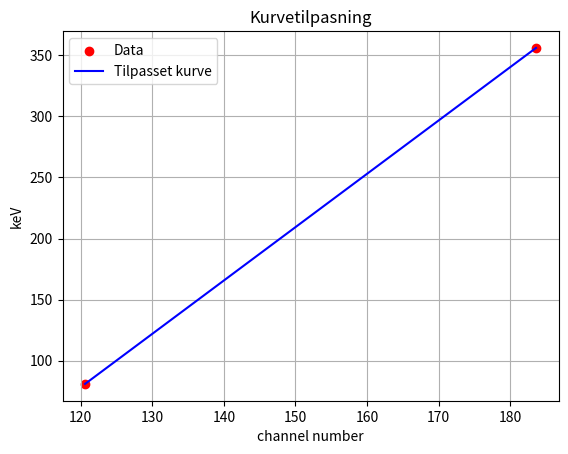

Write the Python code that produced this figure.
import numpy as np
import matplotlib.pyplot as plt
from scipy.optimize import curve_fit

# peaks
Ba_gamma_1 = 81.0 # keV
Ba_gamma_2 = 356 # keV
Cs_gamma = 661.659  # keV.
Co_gamma_1 = 1173.2   # keV.
Co_gamma_2 = 1332.5   # keV.

# kalibreringsdata
x_data = np.array([120.6,183.6])
y_data = np.array([Ba_gamma_1,Ba_gamma_2])

# Definer en funksjon som beskriver kurven vi ønsker å tilpasse
def polynomial(x, a, b, c):
    return a * x**2 + b * x + c

def line(x,a,b):
    return a*x+b

# Finne de beste parameterne for kurven
params, covariance = curve_fit(line, x_data, y_data)

# Ekstrahere parameterne
a, b = params

# Generer x-verdier for å plotte den tilpassede kurven
x_fit = np.linspace(min(x_data), max(x_data), 100)
y_fit = line(x_fit, a, b)

# Plotting av data og tilpasset kurve
plt.scatter(x_data, y_data, label='Data', color='red')
plt.plot(x_fit, y_fit, label='Tilpasset kurve', color='blue')
plt.xlabel('channel number')
plt.ylabel('keV')
plt.title('Kurvetilpasning')
plt.legend()
plt.grid()
plt.show()
print(f"a: {a}, b: {b}")